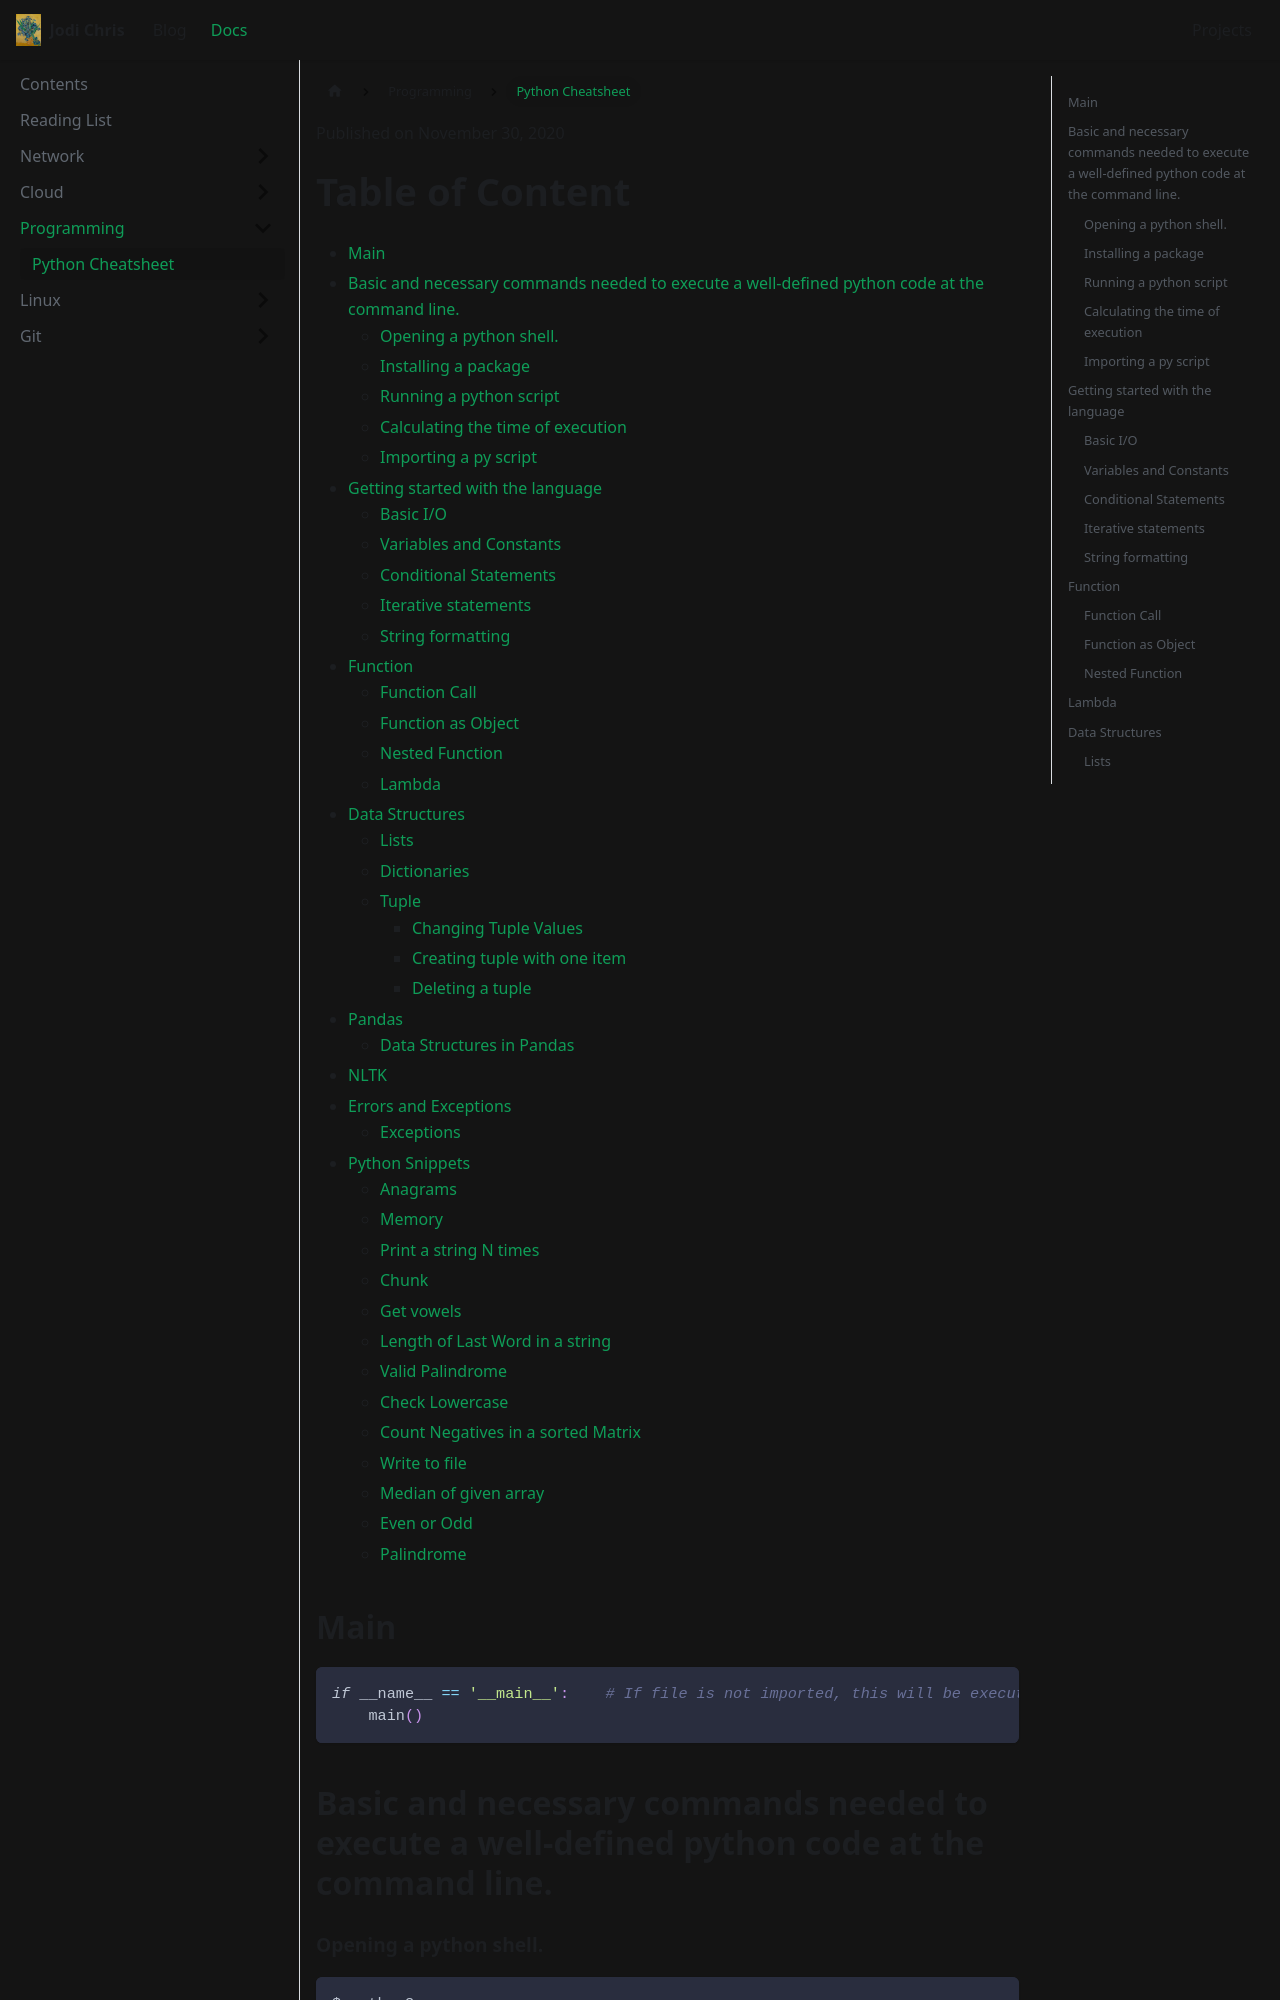

repository: jodichris17/jodichris17.github.io · page: docs/py-cheatsheet/index.html · generator: docusaurus

---
title: Python Cheatsheet
---

Published on November 30, 2020

# Table of Content

<!-- vim-markdown-toc GFM -->

- [Main](#main)
- [Basic and necessary commands needed to execute a well-defined python code at the command line.](#basic-and-necessary-commands-needed-to-execute-a-well-defined-python-code-at-the-command-line)
  - [Opening a python shell.](#opening-a-python-shell)
  - [Installing a package](#installing-a-package)
  - [Running a python script](#running-a-python-script)
  - [Calculating the time of execution](#calculating-the-time-of-execution)
  - [Importing a py script](#importing-a-py-script)
- [Getting started with the language](#getting-started-with-the-language)
  - [Basic I/O](#basic-io)
  - [Variables and Constants](#variables-and-constants)
  - [Conditional Statements](#conditional-statements)
  - [Iterative statements](#iterative-statements)
  - [String formatting](#string-formatting)
- [Function](#function)
  - [Function Call](#function-call)
  - [Function as Object](#function-as-object)
  - [Nested Function](#nested-function)
  - [Lambda](#lambda)
- [Data Structures](#data-structures)
  - [Lists](#lists)
  - [Dictionaries](#dictionaries)
  - [Tuple](#tuple)
    - [Changing Tuple Values](#changing-tuple-values)
    - [Creating tuple with one item](#creating-tuple-with-one-item)
    - [Deleting a tuple](#deleting-a-tuple)
- [Pandas](#pandas)
  - [Data Structures in Pandas](#data-structures-in-pandas)
- [NLTK](#nltk)
- [Errors and Exceptions](#errors-and-exceptions)
  - [Exceptions](#exceptions)
- [Python Snippets](#python-snippets)
  - [Anagrams](#anagrams)
  - [Memory](#memory)
  - [Print a string N times](#print-a-string-n-times)
  - [Chunk](#chunk)
  - [Get vowels](#get-vowels)
  - [Length of Last Word in a string](#length-of-last-word-in-a-string)
  - [Valid Palindrome](#valid-palindrome)
  - [Check Lowercase](#check-lowercase)
  - [Count Negatives in a sorted Matrix](#count-negatives-in-a-sorted-matrix)
  - [Write to file](#write-to-file)
  - [Median of given array](#median-of-given-array)
  - [Even or Odd](#even-or-odd)
  - [Palindrome](#palindrome)

<!-- vim-markdown-toc -->

## Main

```python
if __name__ == '__main__':    # If file is not imported, this will be executed
    main()
```
